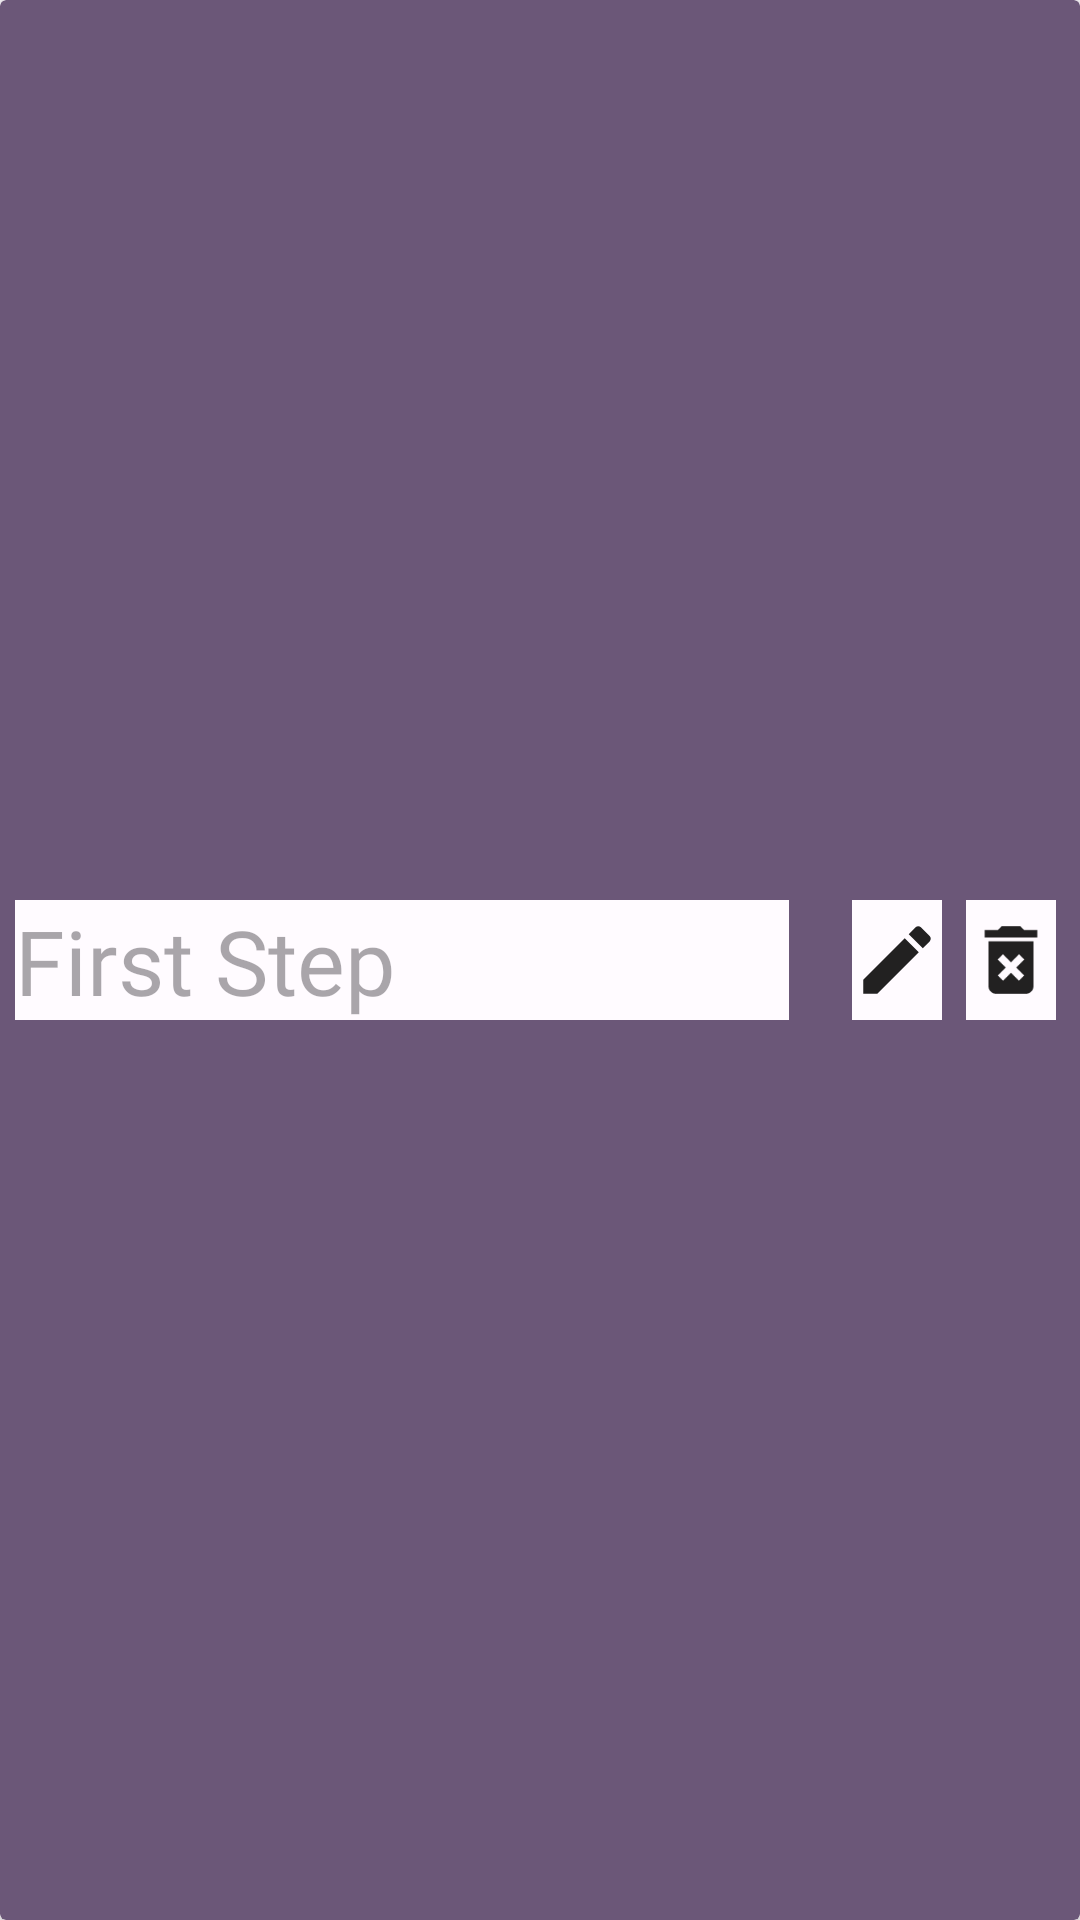

Reconstruct the res/layout file that produces this screen, plus the resources it refers to.
<!-- AndroidManifest.xml: application theme AppTheme -->
<!-- res/layout/card_view_steps.xml -->
<?xml version="1.0" encoding="utf-8"?>
<layout xmlns:android="http://schemas.android.com/apk/res/android"
    xmlns:app="http://schemas.android.com/apk/res-auto"
    xmlns:tools="http://schemas.android.com/tools">

    <data>

        <variable
            name="itemListener"
            type="com.example.achieverassistant.achieverGoal.interfaces.ItemListenerInterface" />

    </data>
        <androidx.cardview.widget.CardView
            android:layout_width="match_parent"
            android:layout_height="wrap_content"
            android:layout_margin="5dp"
            android:layout_marginStart="5dp"
            android:layout_marginEnd="4dp"
            android:layout_marginBottom="8dp"
            android:backgroundTint="@color/md_theme_light_tertiary"
            app:layout_constraintBottom_toBottomOf="parent"
            app:layout_constraintEnd_toEndOf="parent"
            app:layout_constraintStart_toStartOf="parent"
            app:layout_constraintTop_toTopOf="parent">

            <androidx.constraintlayout.widget.ConstraintLayout
                android:layout_width="match_parent"
                android:layout_height="match_parent">

                <TextView
                    android:id="@+id/user_step"
                    android:layout_width="0dp"
                    android:layout_height="40dp"
                    android:layout_margin="5dp"
                    android:layout_marginStart="8dp"
                    android:layout_marginTop="8dp"
                    android:layout_marginEnd="16dp"
                    android:layout_marginBottom="8dp"
                    android:hint="First Step"
                    style="@style/normal_text_view_style"
                    android:textSize="30sp"
                    app:layout_constraintBottom_toBottomOf="parent"
                    app:layout_constraintEnd_toStartOf="@+id/edit_step_button"
                    app:layout_constraintStart_toStartOf="parent"
                    app:layout_constraintTop_toTopOf="parent" />

                <ImageView
                    android:id="@+id/edit_step_button"
                    android:layout_width="30dp"
                    android:layout_height="40dp"
                    android:layout_marginStart="16dp"
                    android:layout_marginTop="8dp"
                    android:layout_marginEnd="8dp"
                    android:layout_marginBottom="8dp"
                    app:layout_constraintBottom_toBottomOf="parent"
                    app:layout_constraintEnd_toStartOf="@+id/delete_step_button"
                    app:layout_constraintHorizontal_bias="0.5"
                    app:layout_constraintStart_toEndOf="@+id/user_step"
                    app:layout_constraintTop_toTopOf="parent"
                    android:background="@color/md_theme_light_surface"
                    app:srcCompat="@drawable/ic_baseline_edit_24" />

                <ImageView
                    android:id="@+id/delete_step_button"
                    android:layout_width="30dp"
                    android:layout_height="40dp"
                    android:layout_marginTop="8dp"
                    android:layout_marginEnd="8dp"
                    android:layout_marginBottom="8dp"
                    android:background="@color/md_theme_light_surface"
                    app:layout_constraintBottom_toBottomOf="parent"
                    app:layout_constraintEnd_toEndOf="parent"
                    app:layout_constraintHorizontal_bias="0.5"
                    app:layout_constraintStart_toEndOf="@+id/edit_step_button"
                    app:layout_constraintTop_toTopOf="parent"
                    app:srcCompat="@drawable/ic_baseline_delete_forever_24" />
            </androidx.constraintlayout.widget.ConstraintLayout>

        </androidx.cardview.widget.CardView>

</layout>
<!-- resources referenced by this layout -->
<resources>
  <color name="md_theme_light_surface">#FFFBFF</color>
  <color name="md_theme_light_tertiary">#6B5778</color>
  <!-- drawable ic_baseline_delete_forever_24 (drawable) -->
  <vector android:alpha="0.96" android:height="24dp"
      android:tint="#181717" android:viewportHeight="24"
      android:viewportWidth="24" android:width="24dp" xmlns:android="http://schemas.android.com/apk/res/android">
      <path android:fillColor="@color/md_theme_light_onSurface" android:pathData="M6,19c0,1.1 0.9,2 2,2h8c1.1,0 2,-0.9 2,-2L18,7L6,7v12zM8.46,11.88l1.41,-1.41L12,12.59l2.12,-2.12 1.41,1.41L13.41,14l2.12,2.12 -1.41,1.41L12,15.41l-2.12,2.12 -1.41,-1.41L10.59,14l-2.13,-2.12zM15.5,4l-1,-1h-5l-1,1L5,4v2h14L19,4z"/>
  </vector>
  <!-- drawable ic_baseline_edit_24 (drawable) -->
  <vector android:alpha="0.96" android:height="24dp"
      android:tint="#181717" android:viewportHeight="24"
      android:viewportWidth="24" android:width="24dp" xmlns:android="http://schemas.android.com/apk/res/android">
      <path android:fillColor="@color/md_theme_light_onSurface" android:pathData="M3,17.25V21h3.75L17.81,9.94l-3.75,-3.75L3,17.25zM20.71,7.04c0.39,-0.39 0.39,-1.02 0,-1.41l-2.34,-2.34c-0.39,-0.39 -1.02,-0.39 -1.41,0l-1.83,1.83 3.75,3.75 1.83,-1.83z"/>
  </vector>
  <style name="normal_text_view_style">
          <item name="android:background">@color/md_theme_light_surface</item>
          <item name="android:textColor">@color/md_theme_light_onSurface</item>
          <item name="android:fontFamily">@font/roboto_light</item>
  
      </style>
  <color name="md_theme_light_onSurface">#030865</color>
  <color name="md_theme_light_primary">#0061A4</color>
  <color name="md_theme_light_onPrimary">#FFFFFF</color>
  <color name="md_theme_light_primaryContainer">#D1E4FF</color>
  <color name="md_theme_light_onPrimaryContainer">#001D36</color>
  <color name="md_theme_light_secondary">#006C46</color>
  <color name="md_theme_light_onSecondary">#FFFFFF</color>
  <color name="md_theme_light_secondaryContainer">#8FF7C0</color>
  <color name="md_theme_light_onSecondaryContainer">#002112</color>
  <color name="md_theme_light_onTertiary">#FFFFFF</color>
  <color name="md_theme_light_tertiaryContainer">#F3DAFF</color>
  <color name="md_theme_light_onTertiaryContainer">#251431</color>
  <color name="md_theme_light_error">#BA1A1A</color>
  <color name="md_theme_light_errorContainer">#FFDAD6</color>
  <color name="md_theme_light_onError">#FFFFFF</color>
  <color name="md_theme_light_onErrorContainer">#410002</color>
  <color name="md_theme_light_background">#FFFBFF</color>
  <color name="md_theme_light_onBackground">#030865</color>
  <color name="md_theme_light_surfaceVariant">#DFE2EB</color>
  <color name="md_theme_light_onSurfaceVariant">#43474E</color>
  <color name="md_theme_light_outline">#73777F</color>
  <color name="md_theme_light_inverseOnSurface">#F1EFFF</color>
  <color name="md_theme_light_inverseSurface">#1E2578</color>
  <color name="md_theme_light_inversePrimary">#9FCAFF</color>
</resources>
